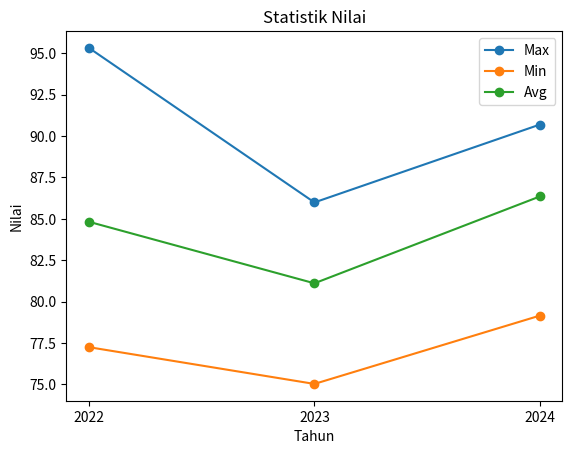

Reproduce this figure in Python.
import matplotlib.pyplot as plt

data = [
    ("Budi",81.24,73.66,95.89,2023),
    ("Siti",98.52,84.86,88.7,2024),
    ("Asep",91.96,71.03,79.93,2022),
    ("Dewi",87.96,97.28,71.91,2024),
    ("Andi",74.68,77.76,79.33,2023),
    ("Lestari",74.68,89.88,79.76,2022),
    ("Joko",71.74,79.35,91.89,2022),
    ("Rina",95.99,85.6,89.13,2022),
    ("Fajar",88.03,86.4,96.62,2024),
    ("Indah",91.24,75.55,84.17,2023),
    ("Agus",70.62,99.09,73.59,2022),
    ("Fitri",99.1,93.25,91.4,2022),
    ("Rudi",94.97,98.18,92.82,2022),
    ("Maya",76.37,96.84,86.84,2024),
    ("Hadi",75.45,87.94,93.13,2024),
    ("Sri",75.5,97.66,84.81,2023),
    ("Wawan",79.13,72.65,85.68,2024),
    ("Yuni",85.74,75.88,82.83,2022),
    ("Bambang",82.96,71.36,70.76,2023),
    ("Ayu",78.74,79.76,73.24,2022)
]

angkatan = {}

for nama, algo, matdis, dka, tahun in data:
    nilai = (algo + matdis + dka) / 3
    if tahun not in angkatan:
        angkatan[tahun] = []
    angkatan[tahun].append(nilai)

tahun_list = sorted(angkatan.keys())

maksimum = []
minimum = []
rata_rata = []

for tahun in tahun_list:
    nilai = angkatan[tahun]
    
    maksimum.append(max(nilai))
    minimum.append(min(nilai))
    
    total = 0
    for n in nilai:
        total += n
    rata_rata.append(total / len(nilai))
    
plt.plot(tahun_list, maksimum, 'o-', label='Max')
plt.plot(tahun_list, minimum, 'o-', label='Min')
plt.plot(tahun_list, rata_rata, 'o-', label='Avg')

plt.xticks(tahun_list)

plt.title("Statistik Nilai")
plt.xlabel("Tahun")
plt.ylabel("Nilai")
plt.legend()

plt.show()
